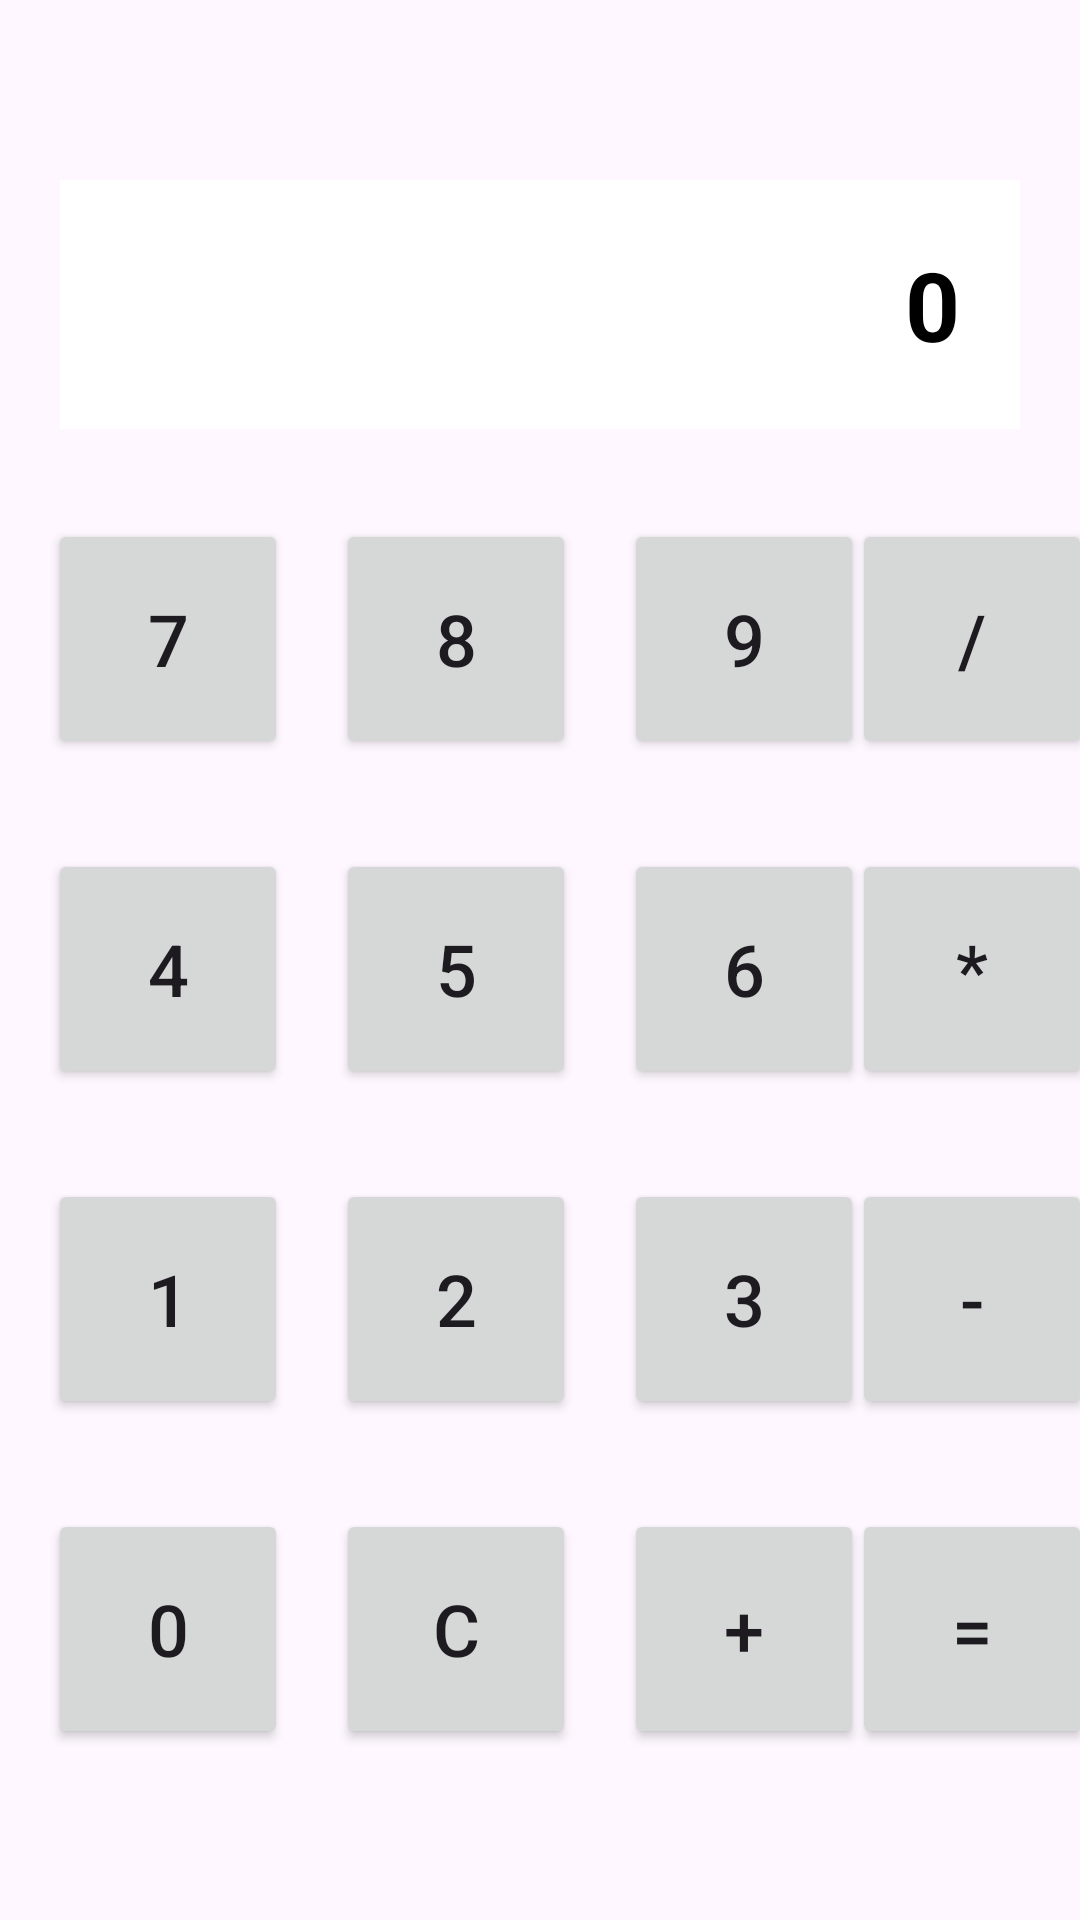

Produce the Android XML layout that renders to this screen, including the resource entries it uses.
<!-- AndroidManifest.xml: activity theme Theme.Kukulator -->
<!-- res/layout/activity_kukulator.xml -->
<?xml version="1.0" encoding="utf-8"?>
<androidx.constraintlayout.widget.ConstraintLayout xmlns:android="http://schemas.android.com/apk/res/android"
    xmlns:app="http://schemas.android.com/apk/res-auto"
    xmlns:tools="http://schemas.android.com/tools"
    android:id="@+id/main"
    android:layout_width="match_parent"
    android:layout_height="match_parent"
    tools:context=".KukulatorActivity">

    <TextView
        android:id="@+id/textView2"
        android:layout_width="0dp"
        android:layout_height="wrap_content"
        android:layout_marginStart="20dp"
        android:layout_marginTop="60dp"
        android:layout_marginEnd="20dp"
        android:layout_marginBottom="40dp"
        android:background="#FFFFFF"
        android:gravity="end"
        android:padding="20dp"
        android:text="0"
        android:textColor="#000000"
        android:textSize="32sp"
        android:textStyle="bold"
        app:layout_constraintEnd_toEndOf="parent"
        app:layout_constraintStart_toStartOf="parent"
        app:layout_constraintTop_toTopOf="parent" />

    
    <Button
        android:id="@+id/button_seven"
        android:layout_width="80dp"
        android:layout_height="80dp"
        android:layout_marginStart="16dp"
        android:layout_marginTop="30dp"
        android:text="7"
        android:textSize="24sp"
        app:layout_constraintStart_toStartOf="parent"
        app:layout_constraintTop_toBottomOf="@+id/textView2" />

    <Button
        android:id="@+id/button_eight"
        android:layout_width="80dp"
        android:layout_height="80dp"
        android:layout_marginStart="16dp"
        android:text="8"
        android:textSize="24sp"
        app:layout_constraintBottom_toBottomOf="@+id/button_seven"
        app:layout_constraintStart_toEndOf="@+id/button_seven"
        app:layout_constraintTop_toTopOf="@+id/button_seven" />

    <Button
        android:id="@+id/button_nine"
        android:layout_width="80dp"
        android:layout_height="80dp"
        android:layout_marginStart="16dp"
        android:text="9"
        android:textSize="24sp"
        app:layout_constraintBottom_toBottomOf="@+id/button_seven"
        app:layout_constraintStart_toEndOf="@+id/button_eight"
        app:layout_constraintTop_toTopOf="@+id/button_seven" />

    <Button
        android:id="@+id/button_divide"
        android:layout_width="80dp"
        android:layout_height="80dp"
        android:layout_marginStart="16dp"
        android:layout_marginEnd="16dp"
        android:text="/"
        android:textSize="24sp"
        app:layout_constraintBottom_toBottomOf="@+id/button_seven"
        app:layout_constraintEnd_toEndOf="parent"
        app:layout_constraintStart_toEndOf="@+id/button_nine"
        app:layout_constraintTop_toTopOf="@+id/button_seven" />

    
    <Button
        android:id="@+id/button_four"
        android:layout_width="80dp"
        android:layout_height="80dp"
        android:layout_marginStart="16dp"
        android:layout_marginTop="30dp"
        android:text="4"
        android:textSize="24sp"
        app:layout_constraintStart_toStartOf="parent"
        app:layout_constraintTop_toBottomOf="@+id/button_seven" />

    <Button
        android:id="@+id/button_five"
        android:layout_width="80dp"
        android:layout_height="80dp"
        android:layout_marginStart="16dp"
        android:text="5"
        android:textSize="24sp"
        app:layout_constraintBottom_toBottomOf="@+id/button_four"
        app:layout_constraintStart_toEndOf="@+id/button_four"
        app:layout_constraintTop_toTopOf="@+id/button_four" />

    <Button
        android:id="@+id/button_six"
        android:layout_width="80dp"
        android:layout_height="80dp"
        android:layout_marginStart="16dp"
        android:text="6"
        android:textSize="24sp"
        app:layout_constraintBottom_toBottomOf="@+id/button_four"
        app:layout_constraintStart_toEndOf="@+id/button_five"
        app:layout_constraintTop_toTopOf="@+id/button_four" />

    <Button
        android:id="@+id/button_multiply"
        android:layout_width="80dp"
        android:layout_height="80dp"
        android:layout_marginStart="16dp"
        android:layout_marginEnd="16dp"
        android:text="*"
        android:textSize="24sp"
        app:layout_constraintBottom_toBottomOf="@+id/button_four"
        app:layout_constraintEnd_toEndOf="parent"
        app:layout_constraintStart_toEndOf="@+id/button_six"
        app:layout_constraintTop_toTopOf="@+id/button_four" />

    
    <Button
        android:id="@+id/button_one"
        android:layout_width="80dp"
        android:layout_height="80dp"
        android:layout_marginStart="16dp"
        android:layout_marginTop="30dp"
        android:text="1"
        android:textSize="24sp"
        app:layout_constraintStart_toStartOf="parent"
        app:layout_constraintTop_toBottomOf="@+id/button_four" />

    <Button
        android:id="@+id/button_two"
        android:layout_width="80dp"
        android:layout_height="80dp"
        android:layout_marginStart="16dp"
        android:text="2"
        android:textSize="24sp"
        app:layout_constraintBottom_toBottomOf="@+id/button_one"
        app:layout_constraintStart_toEndOf="@+id/button_one"
        app:layout_constraintTop_toTopOf="@+id/button_one" />

    <Button
        android:id="@+id/button_three"
        android:layout_width="80dp"
        android:layout_height="80dp"
        android:layout_marginStart="16dp"
        android:text="3"
        android:textSize="24sp"
        app:layout_constraintBottom_toBottomOf="@+id/button_one"
        app:layout_constraintStart_toEndOf="@+id/button_two"
        app:layout_constraintTop_toTopOf="@+id/button_one" />

    <Button
        android:id="@+id/button_minus"
        android:layout_width="80dp"
        android:layout_height="80dp"
        android:layout_marginStart="16dp"
        android:layout_marginEnd="16dp"
        android:text="-"
        android:textSize="24sp"
        app:layout_constraintBottom_toBottomOf="@+id/button_one"
        app:layout_constraintEnd_toEndOf="parent"
        app:layout_constraintStart_toEndOf="@+id/button_three"
        app:layout_constraintTop_toTopOf="@+id/button_one" />

    
    <Button
        android:id="@+id/button_zero"
        android:layout_width="80dp"
        android:layout_height="80dp"
        android:layout_marginStart="16dp"
        android:layout_marginTop="30dp"
        android:text="0"
        android:textSize="24sp"
        app:layout_constraintStart_toStartOf="parent"
        app:layout_constraintTop_toBottomOf="@+id/button_one" />

    <Button
        android:id="@+id/button_clear"
        android:layout_width="80dp"
        android:layout_height="80dp"
        android:layout_marginStart="16dp"
        android:text="C"
        android:textSize="24sp"
        app:layout_constraintBottom_toBottomOf="@+id/button_zero"
        app:layout_constraintStart_toEndOf="@+id/button_zero"
        app:layout_constraintTop_toTopOf="@+id/button_zero" />

    <Button
        android:id="@+id/button_plus"
        android:layout_width="80dp"
        android:layout_height="80dp"
        android:layout_marginStart="16dp"
        android:text="+"
        android:textSize="24sp"
        app:layout_constraintBottom_toBottomOf="@+id/button_zero"
        app:layout_constraintStart_toEndOf="@+id/button_clear"
        app:layout_constraintTop_toTopOf="@+id/button_zero" />

    <Button
        android:id="@+id/button_equals"
        android:layout_width="80dp"
        android:layout_height="80dp"
        android:layout_marginStart="16dp"
        android:layout_marginEnd="16dp"
        android:text="="
        android:textSize="24sp"
        app:layout_constraintBottom_toBottomOf="@+id/button_zero"
        app:layout_constraintEnd_toEndOf="parent"
        app:layout_constraintStart_toEndOf="@+id/button_plus"
        app:layout_constraintTop_toTopOf="@+id/button_zero" />

</androidx.constraintlayout.widget.ConstraintLayout>
<!-- resources referenced by this layout -->
<resources>
  <style name="Theme.Kukulator" parent="Base.Theme.Kukulator" />
  <style name="Base.Theme.Kukulator" parent="Theme.Material3.DayNight.NoActionBar">
          
          
      </style>
</resources>
